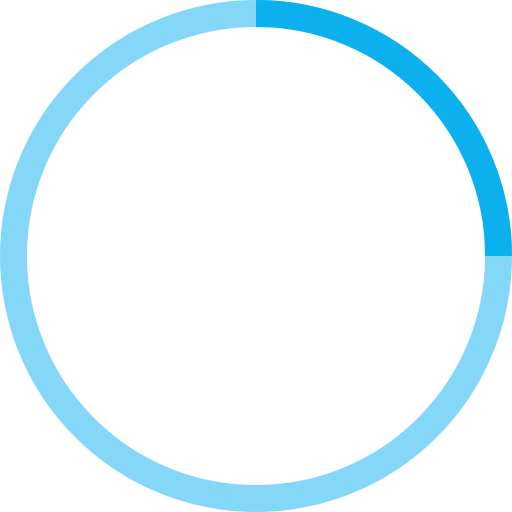
t = 0.00 s
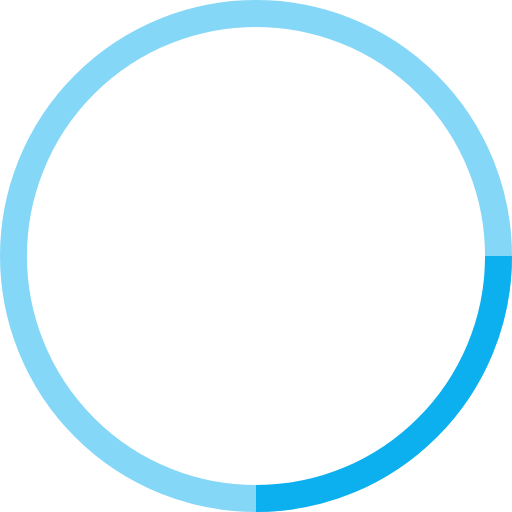
t = 0.25 s
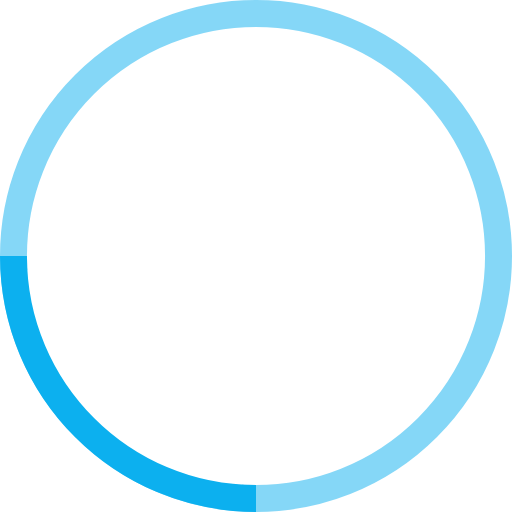
t = 0.50 s
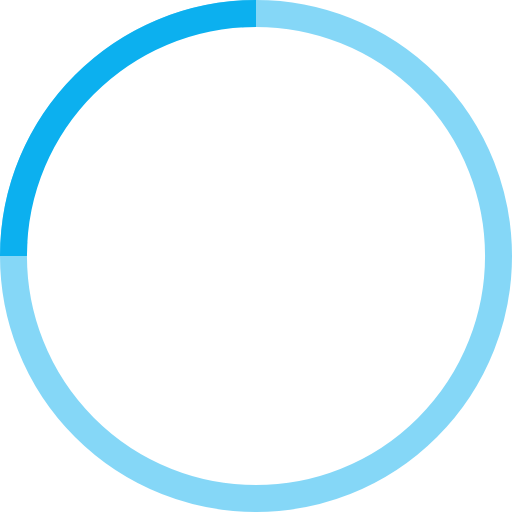
t = 0.75 s

The animated SVG that drew these frames (rendered in a browser with its animation timeline set to each time). Animation: 1 SMIL element (animateTransform=1); one cycle of 1.00 s, repeats indefinitely.

<!-- By Sam Herbert (@sherb), for everyone. More @ http://goo.gl/7AJzbL -->
<svg width="100" height="100" viewBox="0 0 38 38" xmlns="http://www.w3.org/2000/svg" stroke="#0CB0EF">
    <g fill="#fff" fill-rule="evenodd">
        <g transform="translate(1 1)" stroke-width="2">
            <circle stroke-opacity=".5" cx="18" cy="18" r="18"/>
            <path d="M36 18c0-9.94-8.06-18-18-18">
                <animateTransform
                    attributeName="transform"
                    type="rotate"
                    from="0 18 18"
                    to="360 18 18"
                    dur="1s"
                    repeatCount="indefinite"/>
            </path>
        </g>
    </g>
</svg>
